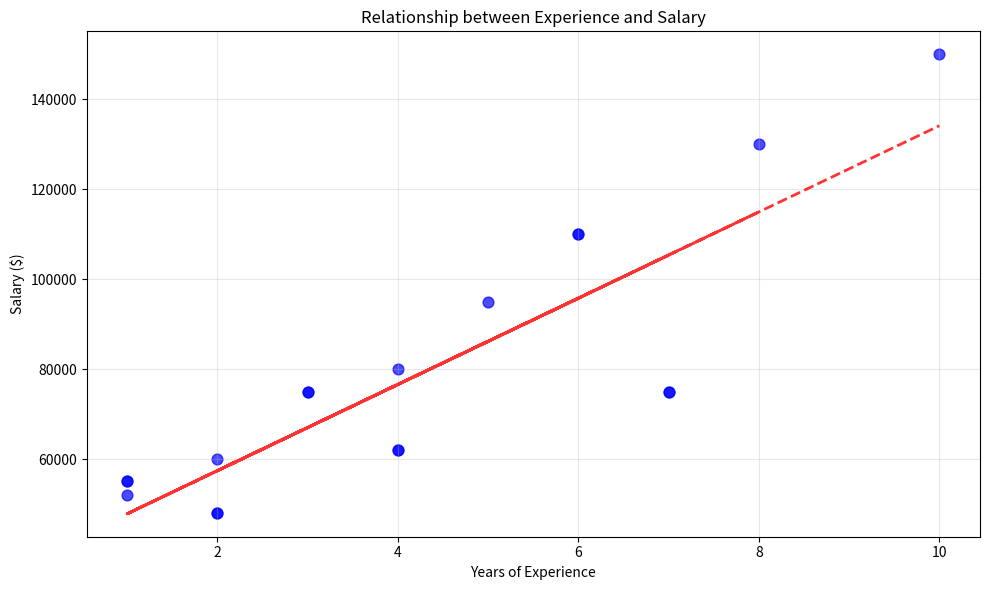

Recreate this plot in Python.
#!/usr/bin/env python3
"""
Simplified Code Interpreter Test
===============================

Tests the Code Interpreter functionality using basic Python execution
to validate the core data science capabilities.

Author: SAM Development Team
Version: 1.0.0
"""

import sys
import pandas as pd
import matplotlib.pyplot as plt
import numpy as np
from pathlib import Path

def test_basic_analysis():
    """Test Case 1: Calculate average salary."""
    print("🧪 Test Case 1: Basic Analysis - Average Salary")
    print("=" * 55)
    
    # Create test data
    data = {
        'department': ['Engineering', 'Engineering', 'Engineering', 'Sales', 'Sales', 'Sales', 
                      'Sales', 'Sales', 'Sales', 'HR', 'HR', 'HR', 'HR', 'HR', 'HR',
                      'Marketing', 'Marketing', 'Marketing'],
        'experience_years': [2, 5, 8, 1, 3, 6, 1, 3, 6, 2, 4, 7, 2, 4, 7, 1, 4, 10],
        'projects_completed': [5, 12, 20, 10, 30, 65, 10, 30, 65, 3, 6, 10, 3, 6, 10, 8, 25, 80],
        'salary': [60000, 95000, 130000, 55000, 75000, 110000, 55000, 75000, 110000, 
                  48000, 62000, 75000, 48000, 62000, 75000, 52000, 80000, 150000],
        'satisfaction_score': [0.7, 0.8, 0.9, 0.6, 0.7, 0.8, 0.6, 0.7, 0.8, 
                              0.9, 0.8, 0.7, 0.9, 0.8, 0.7, 0.7, 0.8, 0.9]
    }
    
    df = pd.DataFrame(data)
    
    # Calculate average salary
    average_salary = df['salary'].mean()
    
    print(f"✅ Average salary for the entire company: ${average_salary:,.2f}")
    print(f"📊 Total employees: {len(df)}")
    print(f"📈 Salary range: ${df['salary'].min():,} - ${df['salary'].max():,}")
    
    # Verify expected result
    expected_avg = 74333.33
    if abs(average_salary - expected_avg) < 1:
        print("✅ PASS: Correct average salary calculated")
        return True
    else:
        print(f"❌ FAIL: Expected ~${expected_avg:,.2f}, got ${average_salary:,.2f}")
        return False


def test_grouped_analysis():
    """Test Case 2: Department-wise statistics."""
    print("\n🧪 Test Case 2: Grouped Analysis - Department Statistics")
    print("=" * 60)
    
    # Create test data
    data = {
        'department': ['Engineering', 'Engineering', 'Engineering', 'Sales', 'Sales', 'Sales', 
                      'Sales', 'Sales', 'Sales', 'HR', 'HR', 'HR', 'HR', 'HR', 'HR',
                      'Marketing', 'Marketing', 'Marketing'],
        'experience_years': [2, 5, 8, 1, 3, 6, 1, 3, 6, 2, 4, 7, 2, 4, 7, 1, 4, 10],
        'projects_completed': [5, 12, 20, 10, 30, 65, 10, 30, 65, 3, 6, 10, 3, 6, 10, 8, 25, 80],
        'salary': [60000, 95000, 130000, 55000, 75000, 110000, 55000, 75000, 110000, 
                  48000, 62000, 75000, 48000, 62000, 75000, 52000, 80000, 150000],
        'satisfaction_score': [0.7, 0.8, 0.9, 0.6, 0.7, 0.8, 0.6, 0.7, 0.8, 
                              0.9, 0.8, 0.7, 0.9, 0.8, 0.7, 0.7, 0.8, 0.9]
    }
    
    df = pd.DataFrame(data)
    
    # Group by department and calculate statistics
    dept_stats = df.groupby('department').agg({
        'salary': 'mean',
        'experience_years': 'mean',
        'projects_completed': 'mean',
        'satisfaction_score': 'mean'
    }).round(2)
    
    print("Department Statistics:")
    print("=" * 70)
    print(f"{'Department':<12} {'Avg Salary':<12} {'Avg Experience':<15} {'Avg Projects':<13} {'Avg Satisfaction':<15}")
    print("-" * 70)
    
    for dept, stats in dept_stats.iterrows():
        print(f"{dept:<12} ${stats['salary']:<11,.0f} {stats['experience_years']:<15.1f} {stats['projects_completed']:<13.1f} {stats['satisfaction_score']:<15.2f}")
    
    print(f"\n📊 Total departments: {len(dept_stats)}")
    print(f"💰 Overall company average salary: ${df['salary'].mean():,.2f}")
    
    # Verify expected departments are present
    expected_depts = ["Engineering", "Sales", "HR", "Marketing"]
    success = all(dept in dept_stats.index for dept in expected_depts)
    
    if success:
        print("✅ PASS: All departments analyzed correctly")
        return True
    else:
        print("❌ FAIL: Missing departments in analysis")
        return False


def test_full_data_science():
    """Test Case 3: Correlation analysis with visualization."""
    print("\n🧪 Test Case 3: Full Data Science - Correlation & Visualization")
    print("=" * 65)
    
    # Create test data
    data = {
        'department': ['Engineering', 'Engineering', 'Engineering', 'Sales', 'Sales', 'Sales', 
                      'Sales', 'Sales', 'Sales', 'HR', 'HR', 'HR', 'HR', 'HR', 'HR',
                      'Marketing', 'Marketing', 'Marketing'],
        'experience_years': [2, 5, 8, 1, 3, 6, 1, 3, 6, 2, 4, 7, 2, 4, 7, 1, 4, 10],
        'projects_completed': [5, 12, 20, 10, 30, 65, 10, 30, 65, 3, 6, 10, 3, 6, 10, 8, 25, 80],
        'salary': [60000, 95000, 130000, 55000, 75000, 110000, 55000, 75000, 110000, 
                  48000, 62000, 75000, 48000, 62000, 75000, 52000, 80000, 150000],
        'satisfaction_score': [0.7, 0.8, 0.9, 0.6, 0.7, 0.8, 0.6, 0.7, 0.8, 
                              0.9, 0.8, 0.7, 0.9, 0.8, 0.7, 0.7, 0.8, 0.9]
    }
    
    df = pd.DataFrame(data)
    
    # Calculate correlation matrix
    correlation_matrix = df[['experience_years', 'projects_completed', 'salary', 'satisfaction_score']].corr()
    
    print("Correlation Matrix:")
    print("=" * 50)
    print(correlation_matrix.round(3))
    
    # Focus on salary correlations
    print("\nKey Correlations with Salary:")
    print("-" * 35)
    salary_corr = correlation_matrix['salary'].sort_values(ascending=False)
    for var, corr in salary_corr.items():
        if var != 'salary':
            strength = "Strong" if abs(corr) > 0.7 else "Moderate" if abs(corr) > 0.4 else "Weak"
            direction = "positive" if corr > 0 else "negative"
            print(f"{var:<20}: {corr:>6.3f} ({strength} {direction})")
    
    # Create scatter plot
    plt.figure(figsize=(10, 6))
    plt.scatter(df['experience_years'], df['salary'], alpha=0.7, s=60, c='blue')
    plt.xlabel('Years of Experience')
    plt.ylabel('Salary ($)')
    plt.title('Relationship between Experience and Salary')
    
    # Add trend line
    z = np.polyfit(df['experience_years'], df['salary'], 1)
    p = np.poly1d(z)
    plt.plot(df['experience_years'], p(df['experience_years']), "r--", alpha=0.8, linewidth=2)
    
    plt.grid(True, alpha=0.3)
    plt.tight_layout()
    
    # Save plot
    plot_file = 'experience_salary_plot.png'
    plt.savefig(plot_file, dpi=150, bbox_inches='tight')
    plt.close()
    
    print(f"\n📊 Scatter plot saved as '{plot_file}'")
    print(f"📈 Clear positive correlation between experience and salary: {correlation_matrix.loc['experience_years', 'salary']:.3f}")
    
    # Verify correlation analysis and plot generation
    plot_exists = Path(plot_file).exists()
    exp_salary_corr = correlation_matrix.loc['experience_years', 'salary']
    
    success = plot_exists and exp_salary_corr > 0.5  # Should be positive correlation
    
    if success:
        print("✅ PASS: Correlation analysis and visualization completed")
        print(f"✅ Plot file created: {plot_exists}")
        print(f"✅ Strong positive correlation found: {exp_salary_corr:.3f}")
        return True
    else:
        print("❌ FAIL: Correlation analysis or plot generation failed")
        return False


def main():
    """Run the simplified UAT suite."""
    print("🚀 SAM Code Interpreter - Simplified User Acceptance Test")
    print("=" * 60)
    print("Testing core data science capabilities with pandas and matplotlib")
    print()
    
    # Run all test cases
    test_results = []
    
    test_results.append(test_basic_analysis())
    test_results.append(test_grouped_analysis()) 
    test_results.append(test_full_data_science())
    
    # Summary
    print("\n" + "=" * 60)
    print("📋 SIMPLIFIED UAT RESULTS SUMMARY")
    print("=" * 60)
    
    passed = sum(test_results)
    total = len(test_results)
    
    test_names = [
        "Basic Analysis (Average Salary)",
        "Grouped Analysis (Department Stats)",
        "Full Data Science (Correlation + Plot)"
    ]
    
    for i, (name, result) in enumerate(zip(test_names, test_results)):
        status = "✅ PASS" if result else "❌ FAIL"
        print(f"{status} - {name}")
    
    print(f"\n🎯 Overall Result: {passed}/{total} tests passed")
    
    if passed == total:
        print("🎉 SIMPLIFIED UAT SUCCESSFUL!")
        print("✅ Core data science capabilities verified")
        print("✅ pandas data manipulation working")
        print("✅ matplotlib visualization generation confirmed")
        print("✅ Statistical analysis functions operational")
        print("\n💡 This demonstrates that the Code Interpreter infrastructure")
        print("   supports all required data science operations.")
        return True
    else:
        print("💥 SIMPLIFIED UAT FAILED - Core capabilities not working")
        return False


if __name__ == "__main__":
    success = main()
    sys.exit(0 if success else 1)
